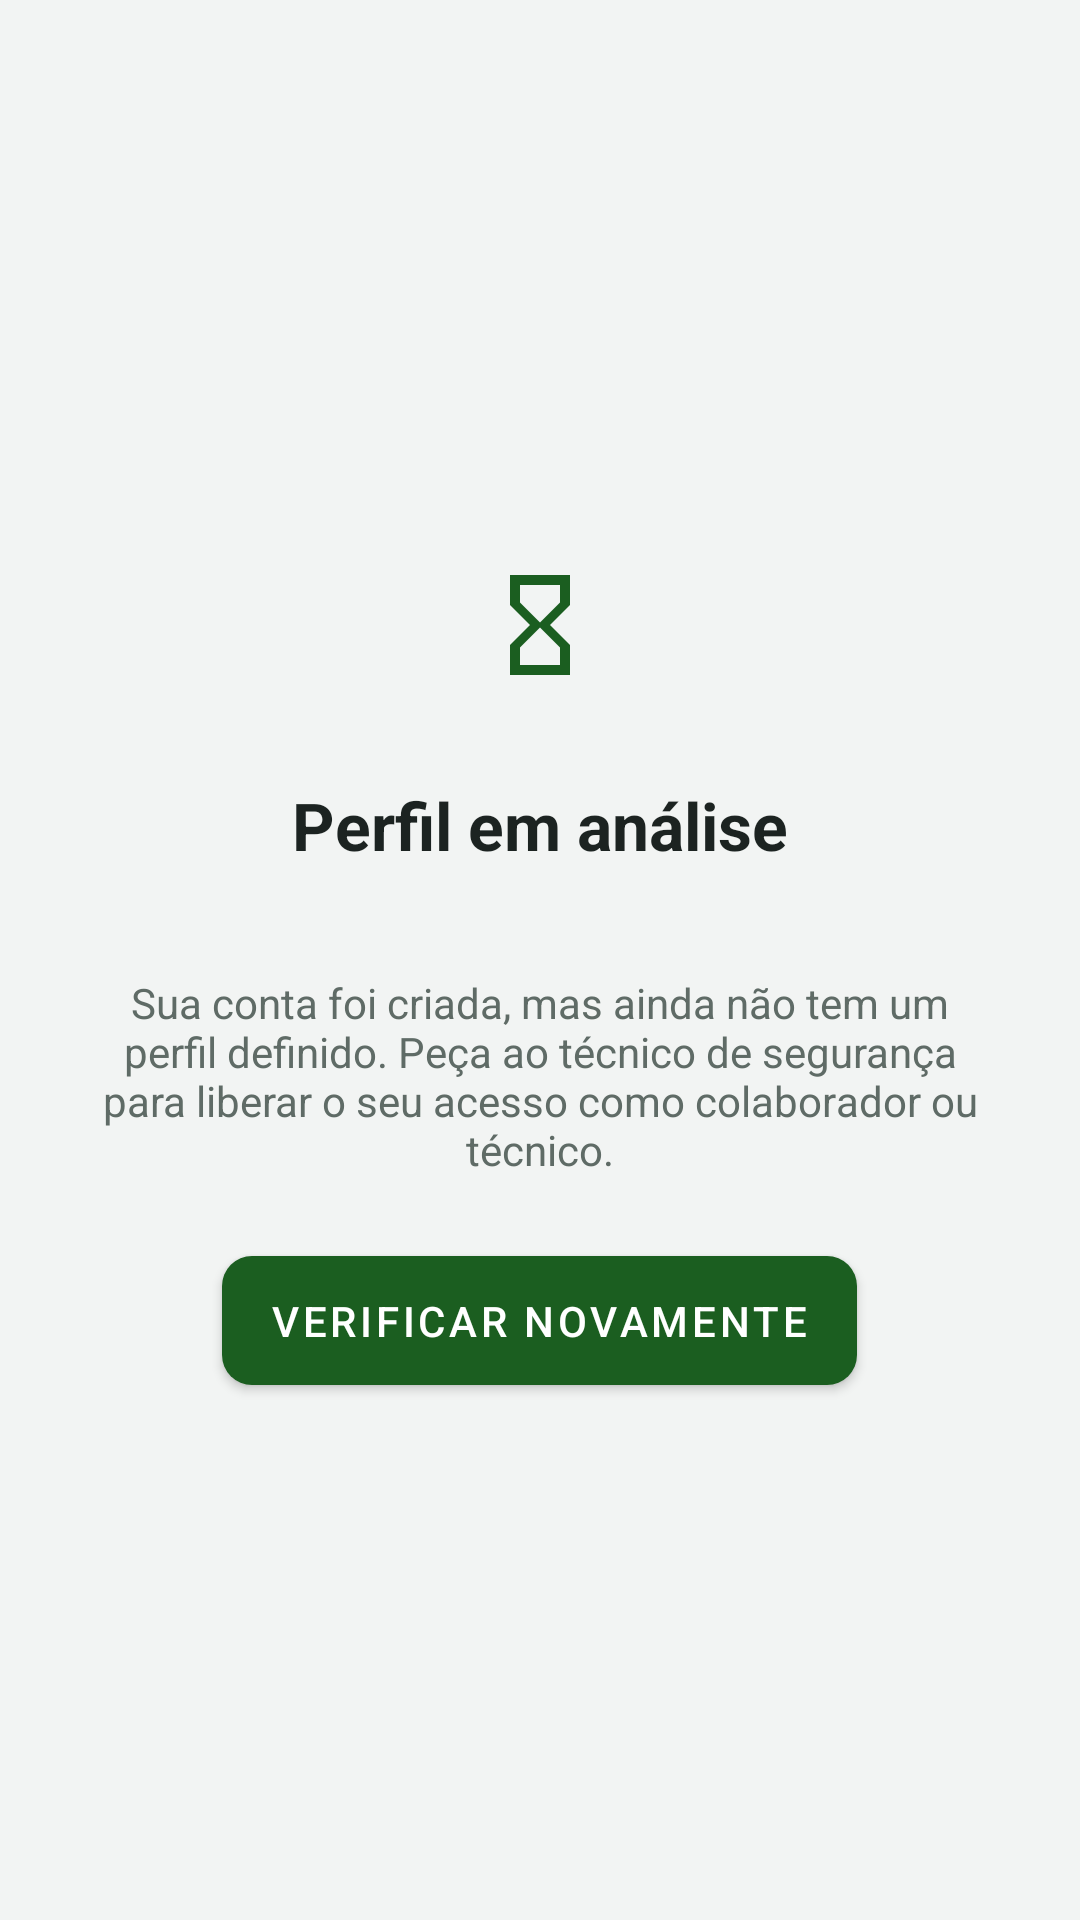

The Android layout XML behind this screen, and the referenced resources:
<!-- AndroidManifest.xml: application theme Theme.ControleEpi -->
<!-- res/layout/activity_aguardando_perfil.xml -->
<?xml version="1.0" encoding="utf-8"?>
<LinearLayout xmlns:android="http://schemas.android.com/apk/res/android"
    android:layout_width="match_parent"
    android:layout_height="match_parent"
    android:background="@color/fundo"
    android:gravity="center"
    android:orientation="vertical"
    android:padding="24dp">

    <ImageView
        android:layout_width="@dimen/tamanho_icone_vazio"
        android:layout_height="@dimen/tamanho_icone_vazio"
        android:background="@drawable/fundo_icone_circulo"
        android:contentDescription="@string/titulo_aguardando"
        android:padding="16dp"
        android:src="@drawable/ic_pendente" />

    <TextView
        style="@style/Titulo"
        android:layout_width="wrap_content"
        android:layout_height="wrap_content"
        android:layout_marginTop="16dp"
        android:text="@string/titulo_aguardando" />

    <TextView
        android:id="@+id/txtEmailConta"
        style="@style/Subtitulo"
        android:layout_width="wrap_content"
        android:layout_height="wrap_content"
        android:layout_marginTop="4dp"
        android:textStyle="bold" />

    <TextView
        style="@style/Subtitulo"
        android:layout_width="match_parent"
        android:layout_height="wrap_content"
        android:layout_marginTop="12dp"
        android:gravity="center"
        android:text="@string/msg_aguardando" />

    <com.google.android.material.button.MaterialButton
        android:id="@+id/btnVerificar"
        style="@style/BotaoPrincipal"
        android:layout_width="wrap_content"
        android:layout_height="wrap_content"
        android:text="@string/btn_verificar_novamente" />

    <ProgressBar
        android:id="@+id/progresso"
        android:layout_width="wrap_content"
        android:layout_height="wrap_content"
        android:layout_marginTop="12dp"
        android:visibility="gone" />
</LinearLayout>
<!-- resources referenced by this layout -->
<resources>
  <color name="fundo">#F2F4F3</color>
  <dimen name="tamanho_icone_vazio">72dp</dimen>
  <!-- drawable ic_pendente (drawable) -->
  <?xml version="1.0" encoding="utf-8"?>
  <vector xmlns:android="http://schemas.android.com/apk/res/android"
      android:width="24dp"
      android:height="24dp"
      android:viewportWidth="24"
      android:viewportHeight="24">
      <path
          android:fillColor="#FF1B5E20"
          android:pathData="M6,2v6h0.01L6,8.01 10,12l-4,4 0.01,0.01H6V22h12v-5.99h-0.01L18,16l-4,-4 4,-3.99 -0.01,-0.01H18V2H6zM16,16.5V20H8v-3.5l4,-4 4,4zM12,11.5l-4,-4V4h8v3.5l-4,4z" />
  </vector>
  <string name="btn_verificar_novamente">Verificar novamente</string>
  <string name="msg_aguardando">Sua conta foi criada, mas ainda não tem um perfil definido. Peça ao técnico de segurança para liberar o seu acesso como colaborador ou técnico.</string>
  <string name="titulo_aguardando">Perfil em análise</string>
  <style name="BotaoPrincipal" parent="Widget.MaterialComponents.Button">
          <item name="android:layout_marginTop">20dp</item>
          <item name="android:paddingTop">12dp</item>
          <item name="android:paddingBottom">12dp</item>
          <item name="cornerRadius">10dp</item>
          <item name="iconGravity">textStart</item>
      </style>
  <style name="Subtitulo">
          <item name="android:textColor">@color/texto_suave</item>
          <item name="android:textSize">14sp</item>
      </style>
  <style name="Titulo">
          <item name="android:textColor">@color/texto_principal</item>
          <item name="android:textSize">22sp</item>
          <item name="android:textStyle">bold</item>
      </style>
  <style name="Theme.ControleEpi" parent="Theme.MaterialComponents.Light.DarkActionBar">
          <item name="colorPrimary">@color/verde_seguranca</item>
          <item name="colorPrimaryVariant">@color/verde_seguranca_escuro</item>
          <item name="colorOnPrimary">@color/branco</item>
          <item name="colorSecondary">@color/amarelo_alerta</item>
          <item name="colorSecondaryVariant">@color/amarelo_alerta</item>
          <item name="colorOnSecondary">@color/texto_principal</item>
          <item name="android:statusBarColor">@color/verde_seguranca_escuro</item>
          <item name="android:windowBackground">@color/fundo</item>
          <item name="android:textColorPrimary">@color/texto_principal</item>
          <item name="android:textColorSecondary">@color/texto_suave</item>
      </style>
  <color name="texto_suave">#5F6B66</color>
  <color name="texto_principal">#1C2321</color>
  <color name="verde_seguranca">#1B5E20</color>
  <color name="verde_seguranca_escuro">#0F3D13</color>
  <color name="branco">#FFFFFF</color>
  <color name="amarelo_alerta">#FFB300</color>
</resources>
